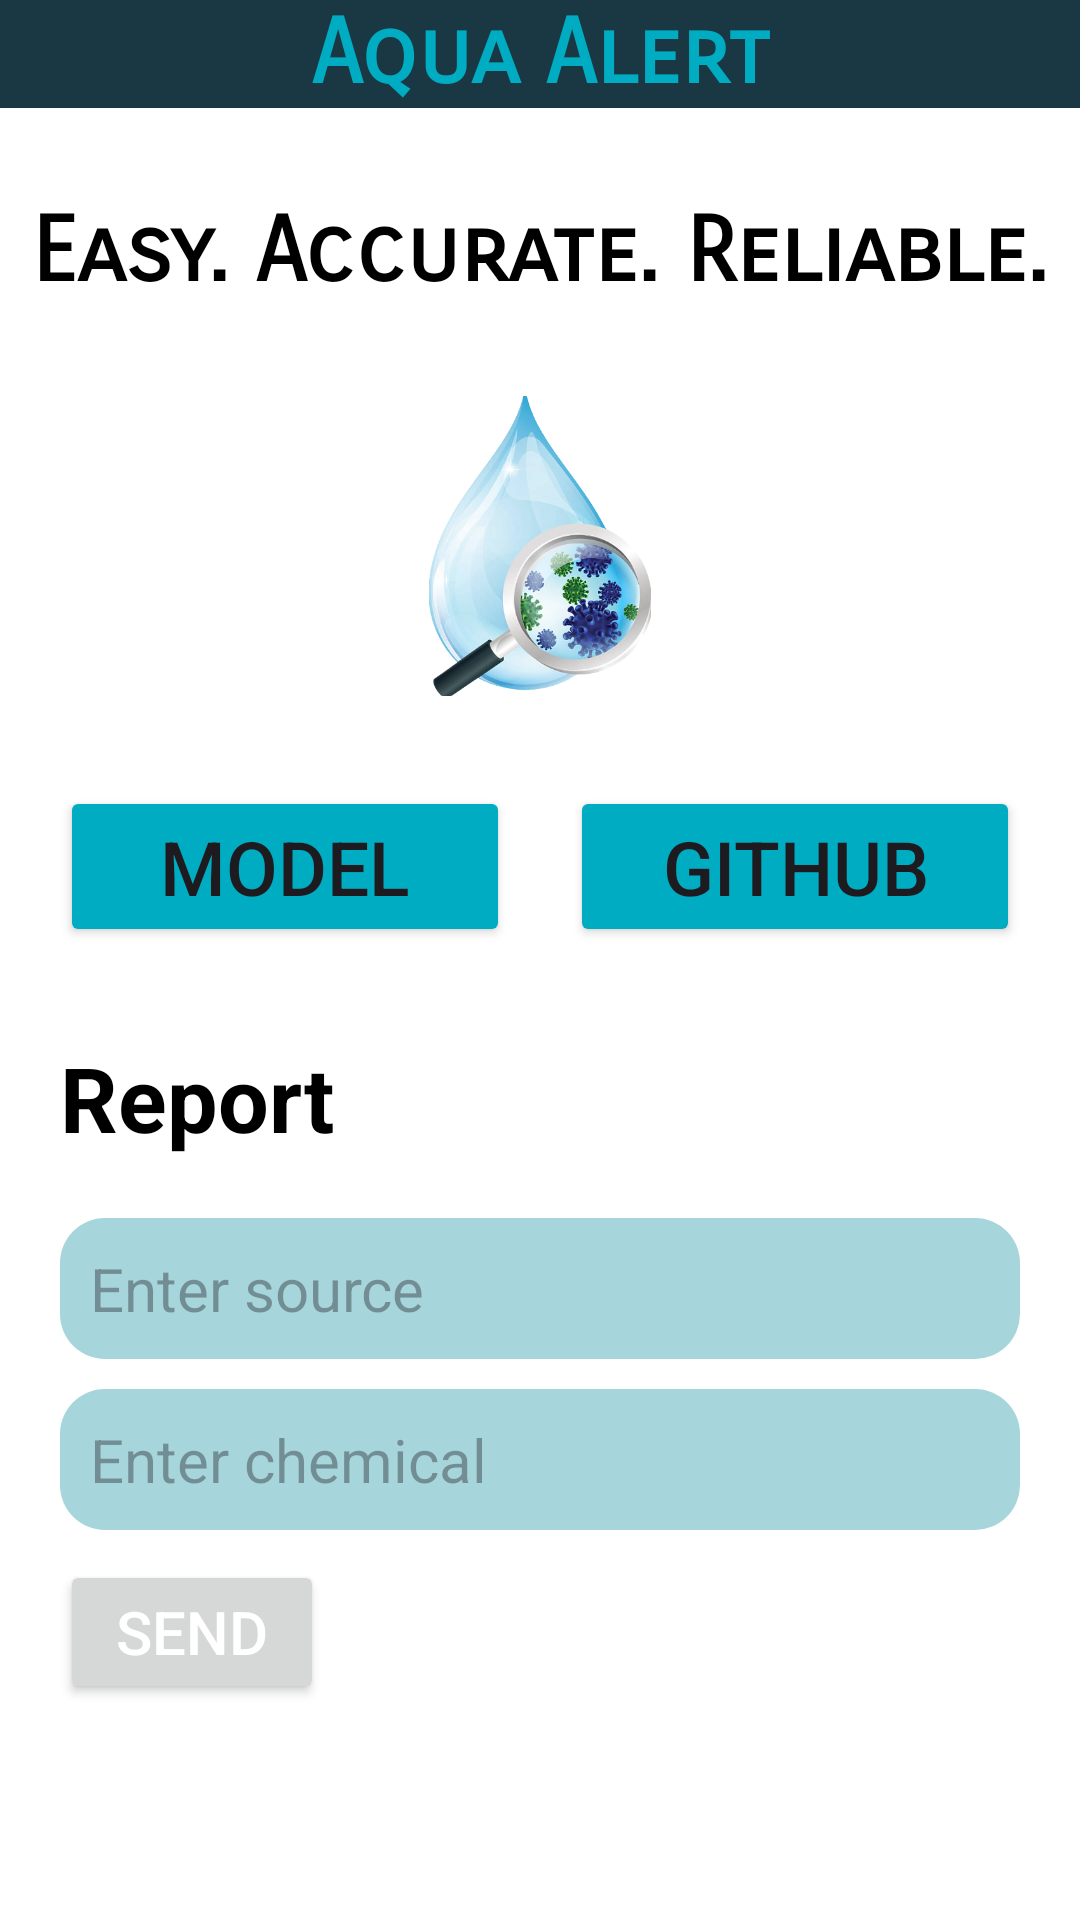

Android layout source for this screen:
<!-- AndroidManifest.xml: application theme Theme.AquaAlert -->
<!-- res/layout/activity_main.xml -->
<?xml version="1.0" encoding="utf-8"?>
<RelativeLayout xmlns:android="http://schemas.android.com/apk/res/android"
    xmlns:app="http://schemas.android.com/apk/res-auto"
    xmlns:tools="http://schemas.android.com/tools"
    android:layout_width="match_parent"
    android:layout_height="match_parent"
    tools:context=".MainActivity"
    android:background="@color/white">

    <TextView
        android:layout_width="match_parent"
        android:layout_height="wrap_content"
        android:text="Easy. Accurate. Reliable."
        android:textSize="30sp"
        android:textColor="@color/black"
        android:textStyle="bold"
        android:fontFamily="sans-serif-smallcaps"
        android:gravity="center"
        android:id="@+id/applineid"
        android:layout_below="@id/appnameid"
        android:layout_marginTop="30dp"/>

    <TextView
        android:layout_width="match_parent"
        android:layout_height="wrap_content"
        android:text="Aqua Alert"
        android:textSize="30sp"
        android:textColor="@color/my_primary"
        android:textStyle="bold"
        android:fontFamily="sans-serif-smallcaps"
        android:gravity="center"
        android:id="@+id/appnameid"
        android:background="#1A3744"/>

    <ImageView
        android:layout_width="100dp"
        android:layout_height="100dp"
        android:layout_below="@id/applineid"
        android:layout_centerHorizontal="true"
        android:layout_marginTop="30dp"
        android:src="@drawable/logo1"
        android:scaleType="fitCenter"
        android:id="@+id/logo1id"
        ></ImageView>

    <LinearLayout
        android:layout_width="match_parent"
        android:layout_height="wrap_content"
        android:id="@+id/buttonlayout"
        android:orientation="horizontal"
        android:layout_below="@id/logo1id"
        android:layout_marginTop="30dp">

        <Button
            android:layout_width="0dp"
            android:layout_weight="1"
            android:layout_height="wrap_content"
            android:backgroundTint="@color/my_primary"
            android:text="Model"
            android:textSize="25sp"
            android:layout_marginLeft="20dp"
            android:layout_marginRight="10dp"
            android:layout_below="@id/logo1id"
            android:layout_centerHorizontal="true"
            android:id="@+id/modelid"
            ></Button>

        <Button
            android:layout_width="0dp"
            android:layout_weight="1"
            android:layout_height="wrap_content"
            android:backgroundTint="@color/my_primary"
            android:text="Github"
            android:textSize="25sp"
            android:layout_marginLeft="10dp"
            android:layout_marginRight="20dp"
            android:layout_below="@id/modelid"
            android:layout_centerHorizontal="true"
            android:id="@+id/sourceid"
            ></Button>
    </LinearLayout>

    <TextView
        android:layout_width="wrap_content"
        android:layout_height="wrap_content"
        android:textStyle="bold"
        android:textColor="@color/black"
        android:textSize="30sp"
        android:text="Report"
        android:id="@+id/reportid"
        android:layout_below="@id/buttonlayout"
        android:layout_marginTop="30dp"
        android:layout_marginLeft="20dp"></TextView>

        <LinearLayout
            android:layout_width="match_parent"
            android:layout_height="wrap_content"
            android:id="@+id/edittextlayout"
            android:orientation="vertical"
            android:layout_below="@id/reportid"
            android:layout_marginLeft="20dp"
            android:layout_marginRight="20sp"
            android:layout_marginTop="20dp">

            <EditText
                android:layout_width="match_parent"
                android:layout_height="wrap_content"
                android:textSize="20sp"
                android:textColor="@color/black"
                android:padding="10dp"
                android:hint="Enter source"
                android:background="@drawable/text_background"
                android:id="@+id/placeid"></EditText>

            <EditText
                android:layout_width="match_parent"
                android:layout_height="wrap_content"
                android:textSize="20sp"
                android:padding="10dp"
                android:textColor="@color/black"
                android:hint="Enter chemical"
                android:background="@drawable/text_background"
                android:id="@+id/chemicalid"
                android:layout_marginTop="10dp"></EditText>

            <Button
                android:layout_width="wrap_content"
                android:layout_height="wrap_content"
                android:textColor="@color/white"
                android:text="SEND"
                android:textSize="20sp"
                android:layout_marginTop="10dp"
                android:id="@+id/saveid"></Button>
        </LinearLayout>
</RelativeLayout>
<!-- resources referenced by this layout -->
<resources>
  <color name="black">#FF000000</color>
  <color name="my_primary">#00ACC1</color>
  <color name="white">#FFFFFFFF</color>
  <!-- drawable logo1: png bitmap (drawable, 185568 bytes) -->
  <!-- drawable text_background (drawable) -->
  <?xml version="1.0" encoding="utf-8"?>
  <shape xmlns:android="http://schemas.android.com/apk/res/android">
  <corners android:radius="15dp"></corners>
      <solid android:color="#FFA6D6DB"></solid>
  </shape>
  <style name="Theme.AquaAlert" parent="Base.Theme.AquaAlert" />
  <style name="Base.Theme.AquaAlert" parent="Theme.Material3.DayNight.NoActionBar">
          
           <item name="colorPrimary">@color/my_primary</item>
      </style>
</resources>
